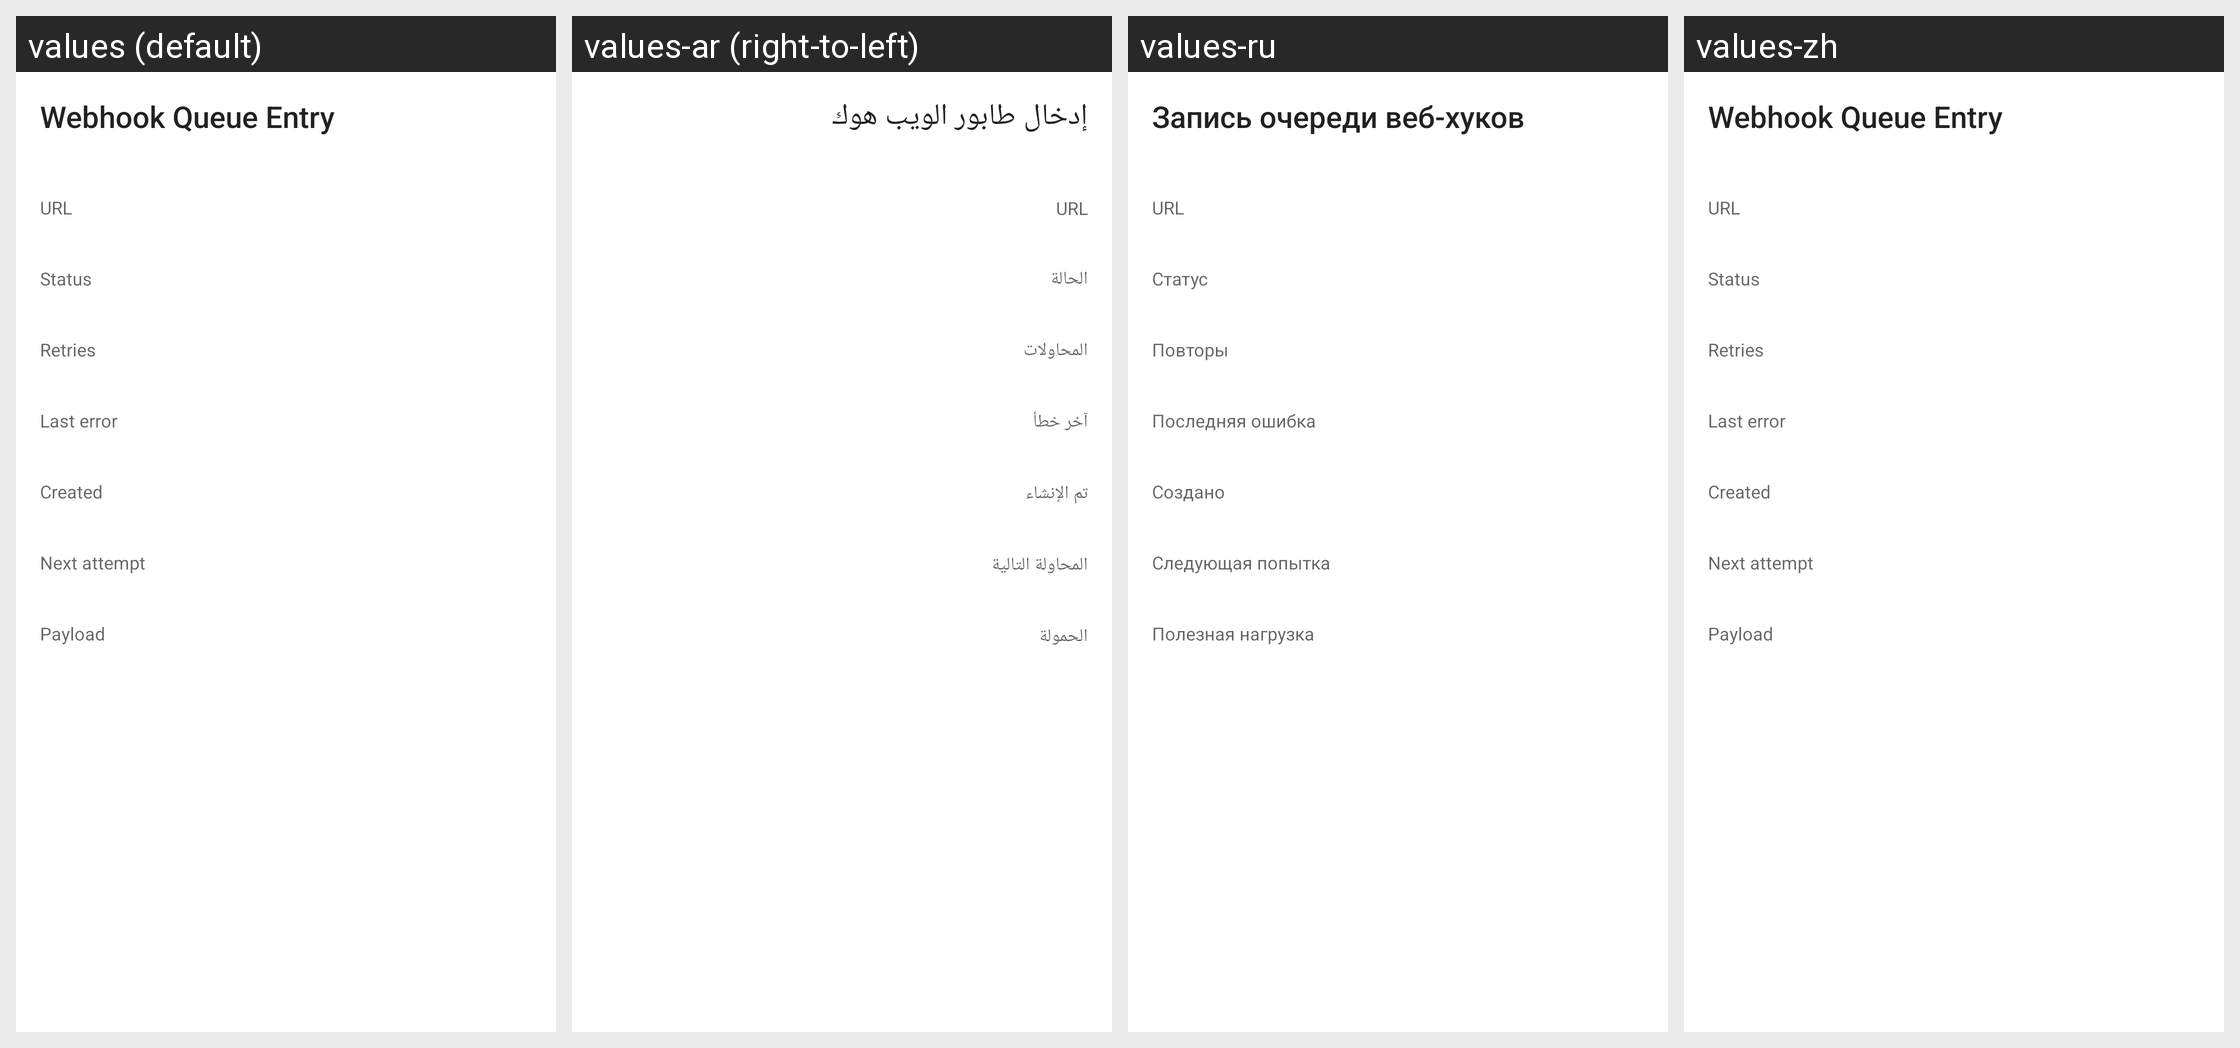

The same Android screen rendered under several of its app's locales, left to right. List the strings drawn on it with the default value and each locale's translation.
Android screen res/layout/fragment_webhook_queue_detail.xml rendered under 4 locales, left to right: values (default), values-ar (right-to-left), values-ru, values-zh. Device: Nexus 5 (rendered at 1080×1920; each locale shown at half size, 540×960, under a caption strip naming it); theme Theme.SmsGateway.
Strings drawn on this screen, with the default value and each locale's value (text and hints the layout hard-codes, and strings that could not be matched under every locale, appear in the picture but are not listed):

webhook_queue_detail_title
  values: Webhook Queue Entry
  values-ar: إدخال طابور الويب هوك
  values-ru: Запись очереди веб-хуков
  values-zh: Webhook Queue Entry  [not translated; the default value is used]

webhook_queue_label_url
  values: URL
  values-ar: URL
  values-ru: URL
  values-zh: URL  [not translated; the default value is used]

webhook_queue_label_status
  values: Status
  values-ar: الحالة
  values-ru: Статус
  values-zh: Status  [not translated; the default value is used]

webhook_queue_label_retry_count
  values: Retries
  values-ar: المحاولات
  values-ru: Повторы
  values-zh: Retries  [not translated; the default value is used]

webhook_queue_label_last_error
  values: Last error
  values-ar: آخر خطأ
  values-ru: Последняя ошибка
  values-zh: Last error  [not translated; the default value is used]

webhook_queue_label_created_at
  values: Created
  values-ar: تم الإنشاء
  values-ru: Создано
  values-zh: Created  [not translated; the default value is used]

webhook_queue_label_next_attempt
  values: Next attempt
  values-ar: المحاولة التالية
  values-ru: Следующая попытка
  values-zh: Next attempt  [not translated; the default value is used]

webhook_queue_label_payload
  values: Payload
  values-ar: الحمولة
  values-ru: Полезная нагрузка
  values-zh: Payload  [not translated; the default value is used]
